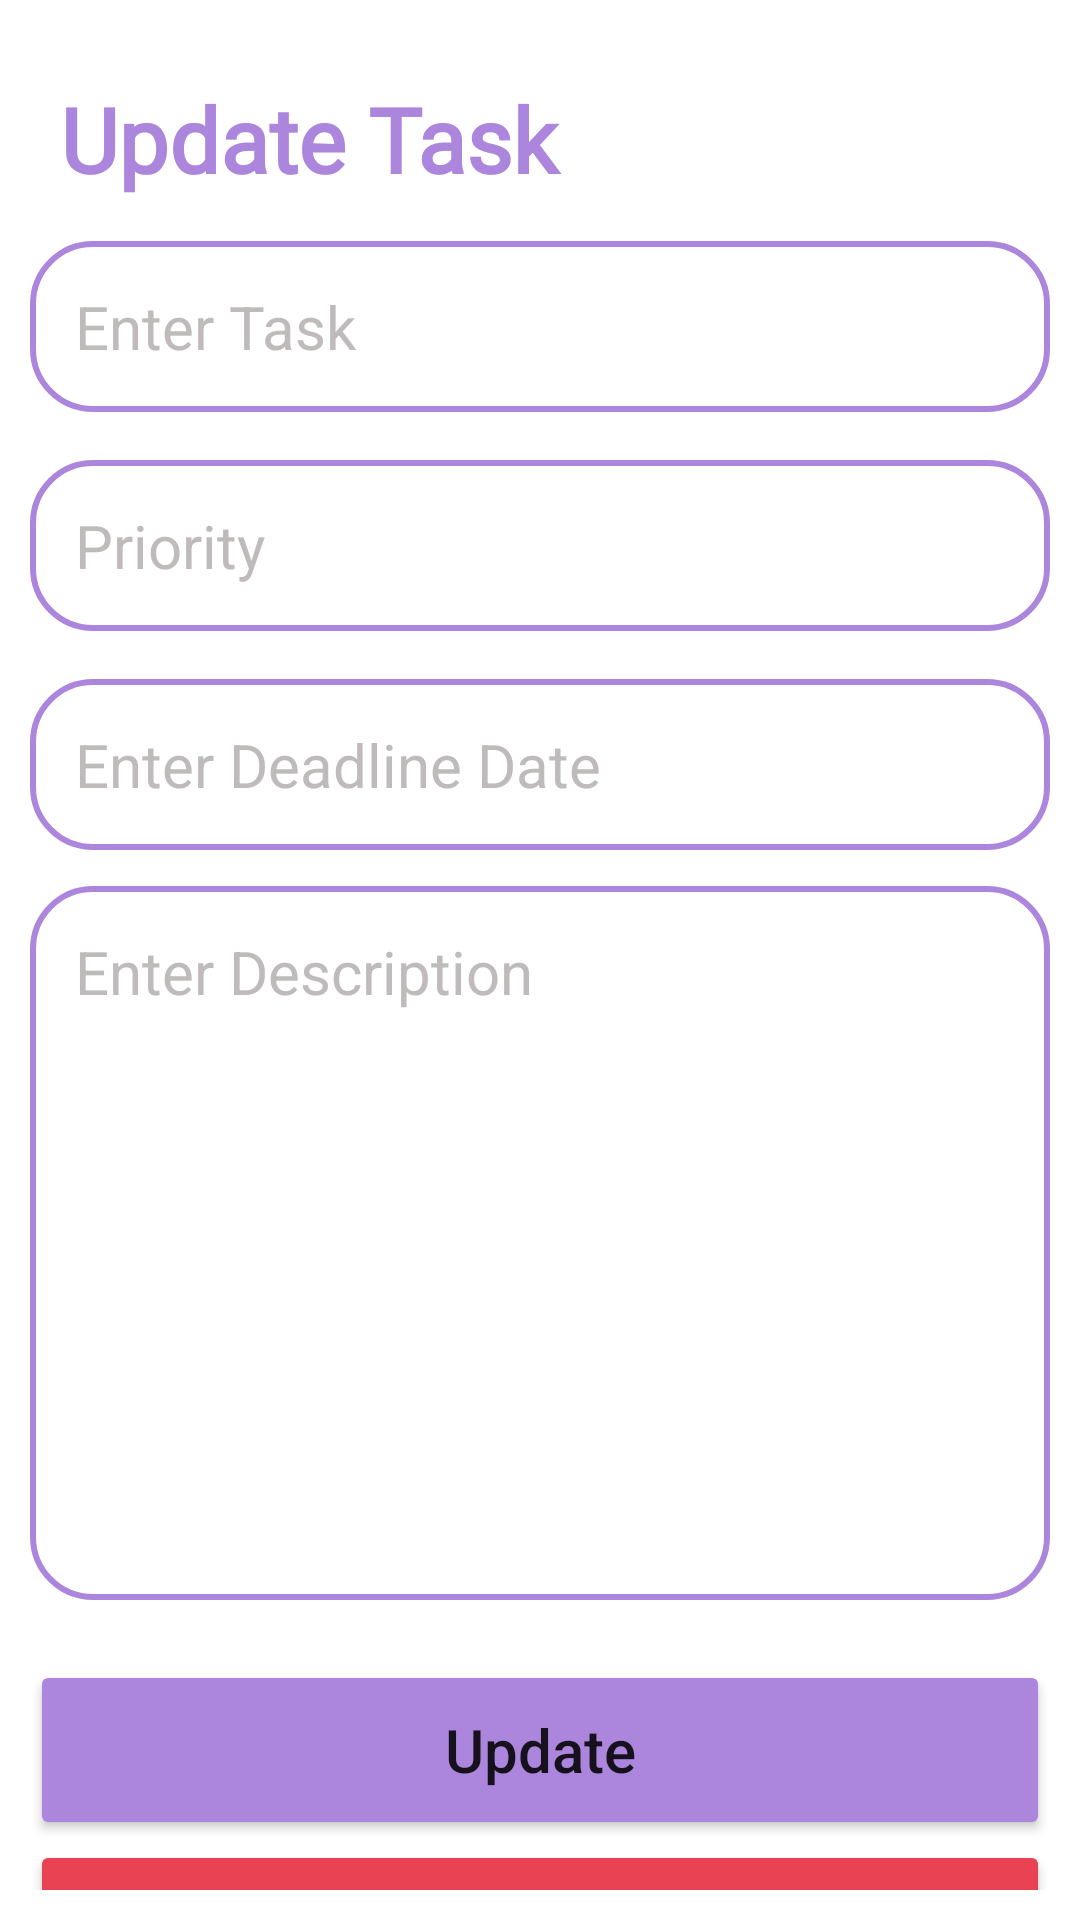

The Android layout XML behind this screen, and the referenced resources:
<!-- AndroidManifest.xml: application theme AppTheme -->
<!-- res/layout/activity_update.xml -->
<?xml version="1.0" encoding="utf-8"?>
<androidx.constraintlayout.widget.ConstraintLayout xmlns:android="http://schemas.android.com/apk/res/android"
    xmlns:app="http://schemas.android.com/apk/res-auto"
    xmlns:tools="http://schemas.android.com/tools"
    android:layout_width="match_parent"
    android:layout_height="match_parent"
    tools:context=".AddActivity"
    android:padding="10dp"
    android:orientation="vertical">

    <TextView
        android:id="@+id/textView"
        android:layout_width="match_parent"
        android:layout_height="wrap_content"
        android:layout_marginStart="10dp"
        android:layout_marginTop="16dp"
        android:layout_marginEnd="9dp"
        android:fontFamily="@font/poppins"
        android:gravity="left"
        android:text="@string/update"
        android:textColor="@color/colorPrimary"
        android:textSize="30sp"
        android:textStyle="bold"
        app:layout_constraintEnd_toEndOf="parent"
        app:layout_constraintStart_toStartOf="parent"
        app:layout_constraintTop_toTopOf="parent"
        tools:ignore="MissingConstraints,RtlHardcoded" />

    <EditText
        android:id="@+id/title_input2"
        android:layout_width="match_parent"
        android:layout_height="wrap_content"
        android:layout_marginTop="14dp"
        android:background="@drawable/border"
        android:hint="@string/task_hint"
        android:inputType="text"
        android:padding="15dp"
        android:textColor="@color/black"
        android:textColorHint="#BFBBBB"
        android:textSize="20sp"
        app:layout_constraintEnd_toEndOf="parent"
        app:layout_constraintHorizontal_bias="0.0"
        app:layout_constraintStart_toStartOf="parent"
        app:layout_constraintTop_toBottomOf="@+id/textView" />

    <EditText
        android:id="@+id/priority_input2"
        android:layout_width="match_parent"
        android:layout_height="wrap_content"
        android:background="@drawable/border"
        android:layout_marginTop="16dp"
        android:hint="@string/pr_hint"
        android:padding="15dp"
        android:textColor="@color/black"
        android:textColorHint="#BFBBBB"
        android:textSize="20sp"
        android:inputType="textPersonName"
        app:layout_constraintEnd_toEndOf="parent"
        app:layout_constraintStart_toStartOf="parent"
        app:layout_constraintTop_toBottomOf="@+id/title_input2" />

    <EditText
        android:id="@+id/deadline_input2"
        android:layout_width="match_parent"
        android:layout_height="wrap_content"
        android:layout_marginTop="16dp"
        android:hint="@string/deadLine_hint"
        android:inputType="date"
        android:padding="15dp"
        android:textColor="@color/black"
        android:textColorHint="#BFBBBB"
        android:textSize="20sp"
        android:background="@drawable/border"
        app:layout_constraintEnd_toEndOf="parent"
        app:layout_constraintHorizontal_bias="0.0"
        app:layout_constraintStart_toStartOf="parent"
        app:layout_constraintTop_toBottomOf="@+id/priority_input2" />

    <EditText
        android:id="@+id/description_input2"
        android:layout_width="match_parent"
        android:layout_height="238dp"
        android:layout_marginTop="12dp"
        android:background="@drawable/border"
        android:gravity="top"
        android:hint="@string/description_hint"
        android:inputType="text"
        android:padding="15dp"
        android:textColor="@color/black"
        android:textColorHint="#BFBBBB"
        android:textSize="20sp"
        app:layout_constraintEnd_toEndOf="parent"
        app:layout_constraintHorizontal_bias="1.0"
        app:layout_constraintStart_toStartOf="parent"
        app:layout_constraintTop_toBottomOf="@+id/deadline_input2" />

    <Button
        android:id="@+id/update_button"
        android:layout_width="match_parent"
        android:layout_height="60dp"
        android:layout_marginTop="20dp"
        android:text="@string/update_btn"
        android:textAllCaps="false"
        android:backgroundTint="@color/colorPrimary"
        android:textSize="20sp"
        app:layout_constraintEnd_toEndOf="parent"
        app:layout_constraintHorizontal_bias="0.0"
        app:layout_constraintStart_toStartOf="parent"
        app:layout_constraintTop_toBottomOf="@+id/description_input2" />

    <Button
        android:id="@+id/delete_button"
        android:layout_width="match_parent"
        android:layout_height="60dp"
        android:text="@string/delete_btn"
        android:textAllCaps="false"
        android:textColor="@color/white"
        android:backgroundTint="@color/red"
        android:textSize="20sp"
        app:layout_constraintEnd_toEndOf="parent"
        app:layout_constraintHorizontal_bias="0.0"
        app:layout_constraintStart_toStartOf="parent"
        app:layout_constraintTop_toBottomOf="@+id/update_button" />

</androidx.constraintlayout.widget.ConstraintLayout>
<!-- resources referenced by this layout -->
<resources>
  <color name="black">#FF000000</color>
  <color name="colorPrimary">#AC86DD</color>
  <color name="red">#E94252</color>
  <color name="white">#FFFFFFFF</color>
  <!-- drawable border (drawable) -->
  <?xml version="1.0" encoding="utf-8"?>
  <shape android:shape="rectangle" xmlns:android="http://schemas.android.com/apk/res/android">
  
  
      <stroke android:color="@color/colorPrimary"
             android:width="2dp"/>
  
      <corners android:radius="20dp"/>
  </shape>
  <string name="deadLine_hint">Enter Deadline Date</string>
  <string name="delete_btn">Delete</string>
  <string name="description_hint">Enter Description</string>
  <string name="pr_hint">Priority</string>
  <string name="task_hint">Enter Task</string>
  <string name="update">Update Task</string>
  <string name="update_btn">Update</string>
</resources>
